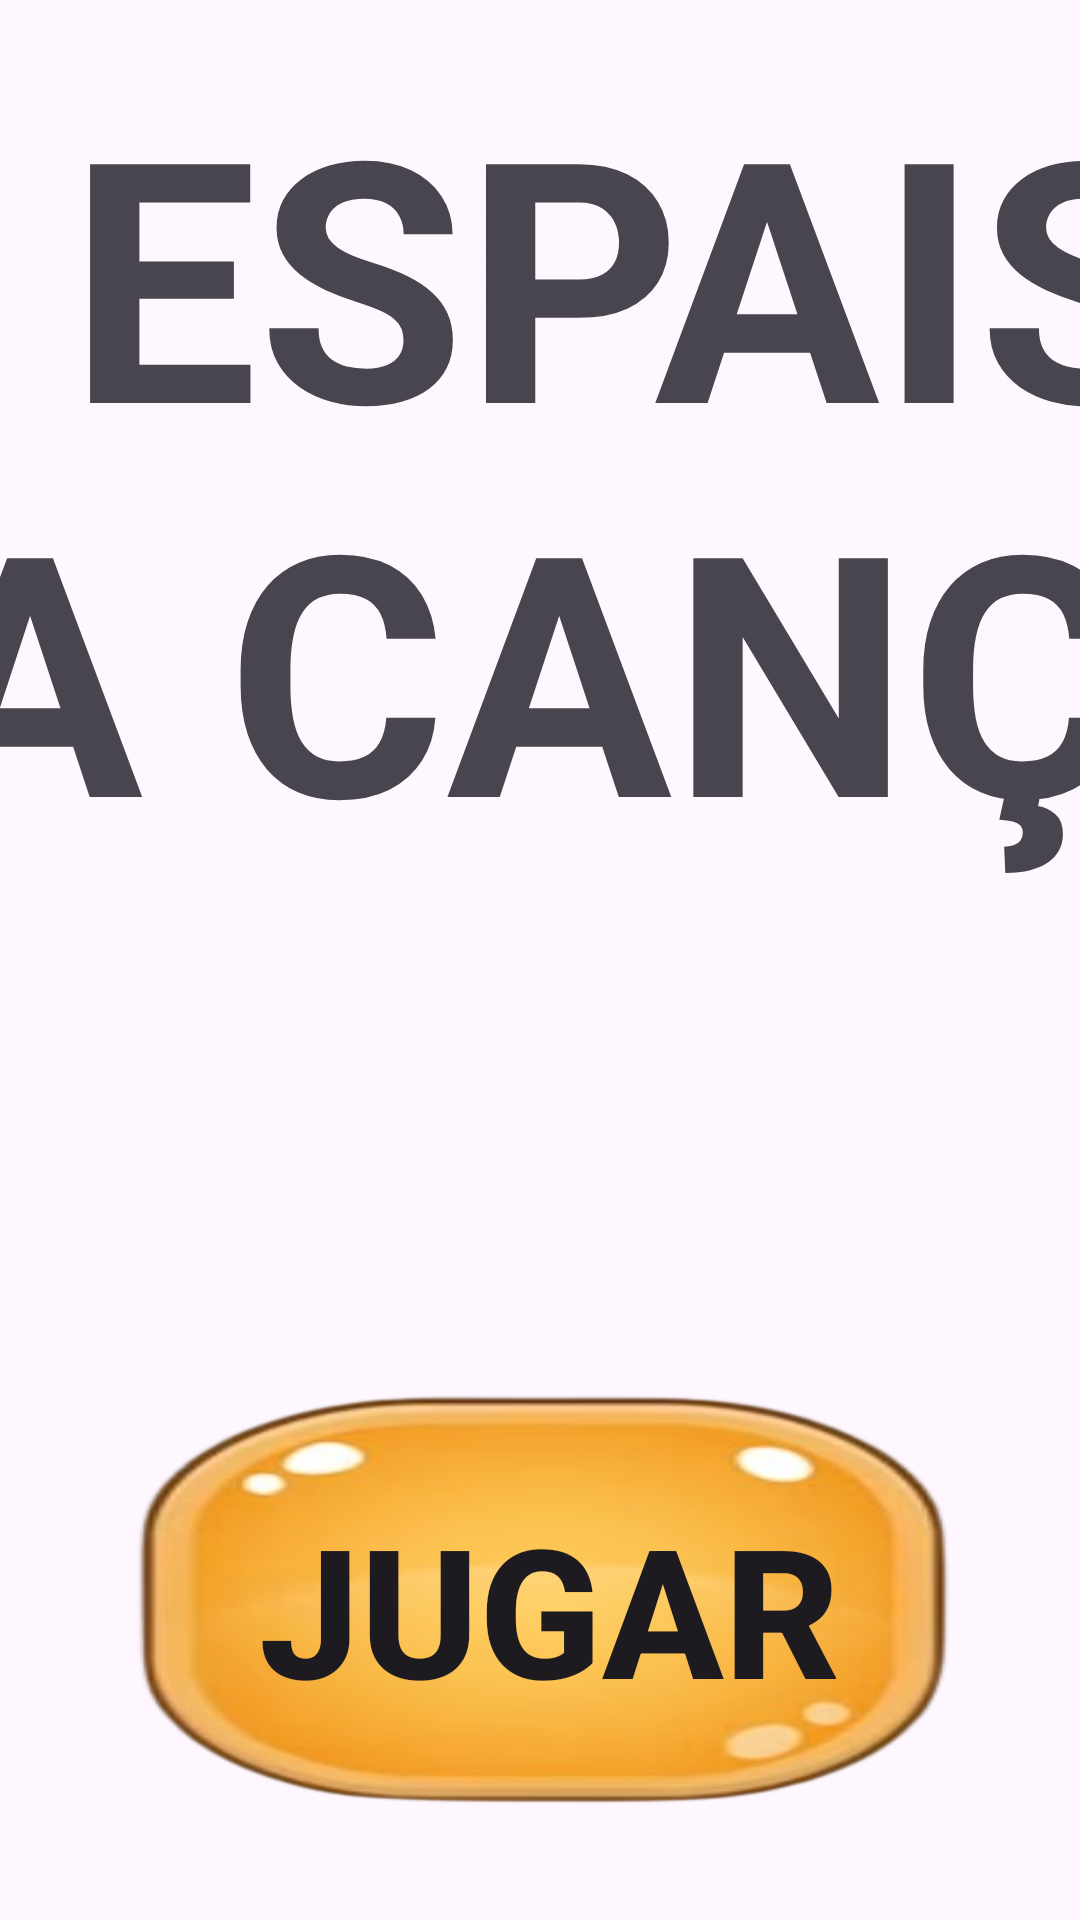

Produce the Android XML layout that renders to this screen, including the resource entries it uses.
<!-- AndroidManifest.xml: application theme Theme.JocSantJordi -->
<!-- res/layout/dialog_game05.xml -->
<?xml version="1.0" encoding="utf-8"?>
<androidx.constraintlayout.widget.ConstraintLayout xmlns:android="http://schemas.android.com/apk/res/android"
    xmlns:app="http://schemas.android.com/apk/res-auto"
    xmlns:tools="http://schemas.android.com/tools"
    android:layout_width="match_parent"
    android:layout_height="match_parent">

    <ImageView
        android:id="@+id/reloadImage4"
        android:layout_width="300dp"
        android:layout_height="300dp"
        android:layout_marginStart="4dp"
        android:layout_marginBottom="16dp"
        android:layout_weight="1"
        android:adjustViewBounds="true"
        android:padding="8dp"
        android:scaleType="fitCenter"
        android:src="@drawable/ic_star_off"
        app:layout_constraintBottom_toBottomOf="parent"
        app:layout_constraintEnd_toStartOf="@+id/playButton4"
        app:layout_constraintHorizontal_bias="0.018"
        app:layout_constraintStart_toStartOf="parent" />

    <TextView
        android:id="@+id/dialogTitle4"
        android:layout_width="1256dp"
        android:layout_height="394dp"
        android:layout_marginTop="16dp"
        android:text="OMPLE ELS ESPAIS VUITS DE LA CANÇÓ"
        android:textSize="18sp"
        android:textStyle="bold"
        app:autoSizeTextType="uniform"
        app:layout_constraintBottom_toTopOf="@+id/reloadImage4"
        app:layout_constraintEnd_toEndOf="parent"
        app:layout_constraintHorizontal_bias="0.666"
        app:layout_constraintStart_toStartOf="parent"
        app:layout_constraintTop_toTopOf="parent"
        app:layout_constraintVertical_bias="0.0" />

    <androidx.appcompat.widget.AppCompatButton
        android:id="@+id/playButton4"
        android:layout_width="298dp"
        android:layout_height="160dp"
        android:layout_marginEnd="28dp"
        android:layout_marginBottom="24dp"
        android:background="@drawable/cuadro"
        android:text="JUGAR"
        android:textSize="60sp"
        android:textStyle="bold"

        app:layout_constraintBottom_toBottomOf="parent"
        app:layout_constraintEnd_toEndOf="parent" />
</androidx.constraintlayout.widget.ConstraintLayout>
<!-- resources referenced by this layout -->
<resources>
  <!-- drawable cuadro: png bitmap (drawable, 83592 bytes) -->
  <style name="Theme.JocSantJordi" parent="Base.Theme.JocSantJordi" />
  <style name="Base.Theme.JocSantJordi" parent="Theme.Material3.DayNight.NoActionBar">
          
          
      </style>
</resources>
